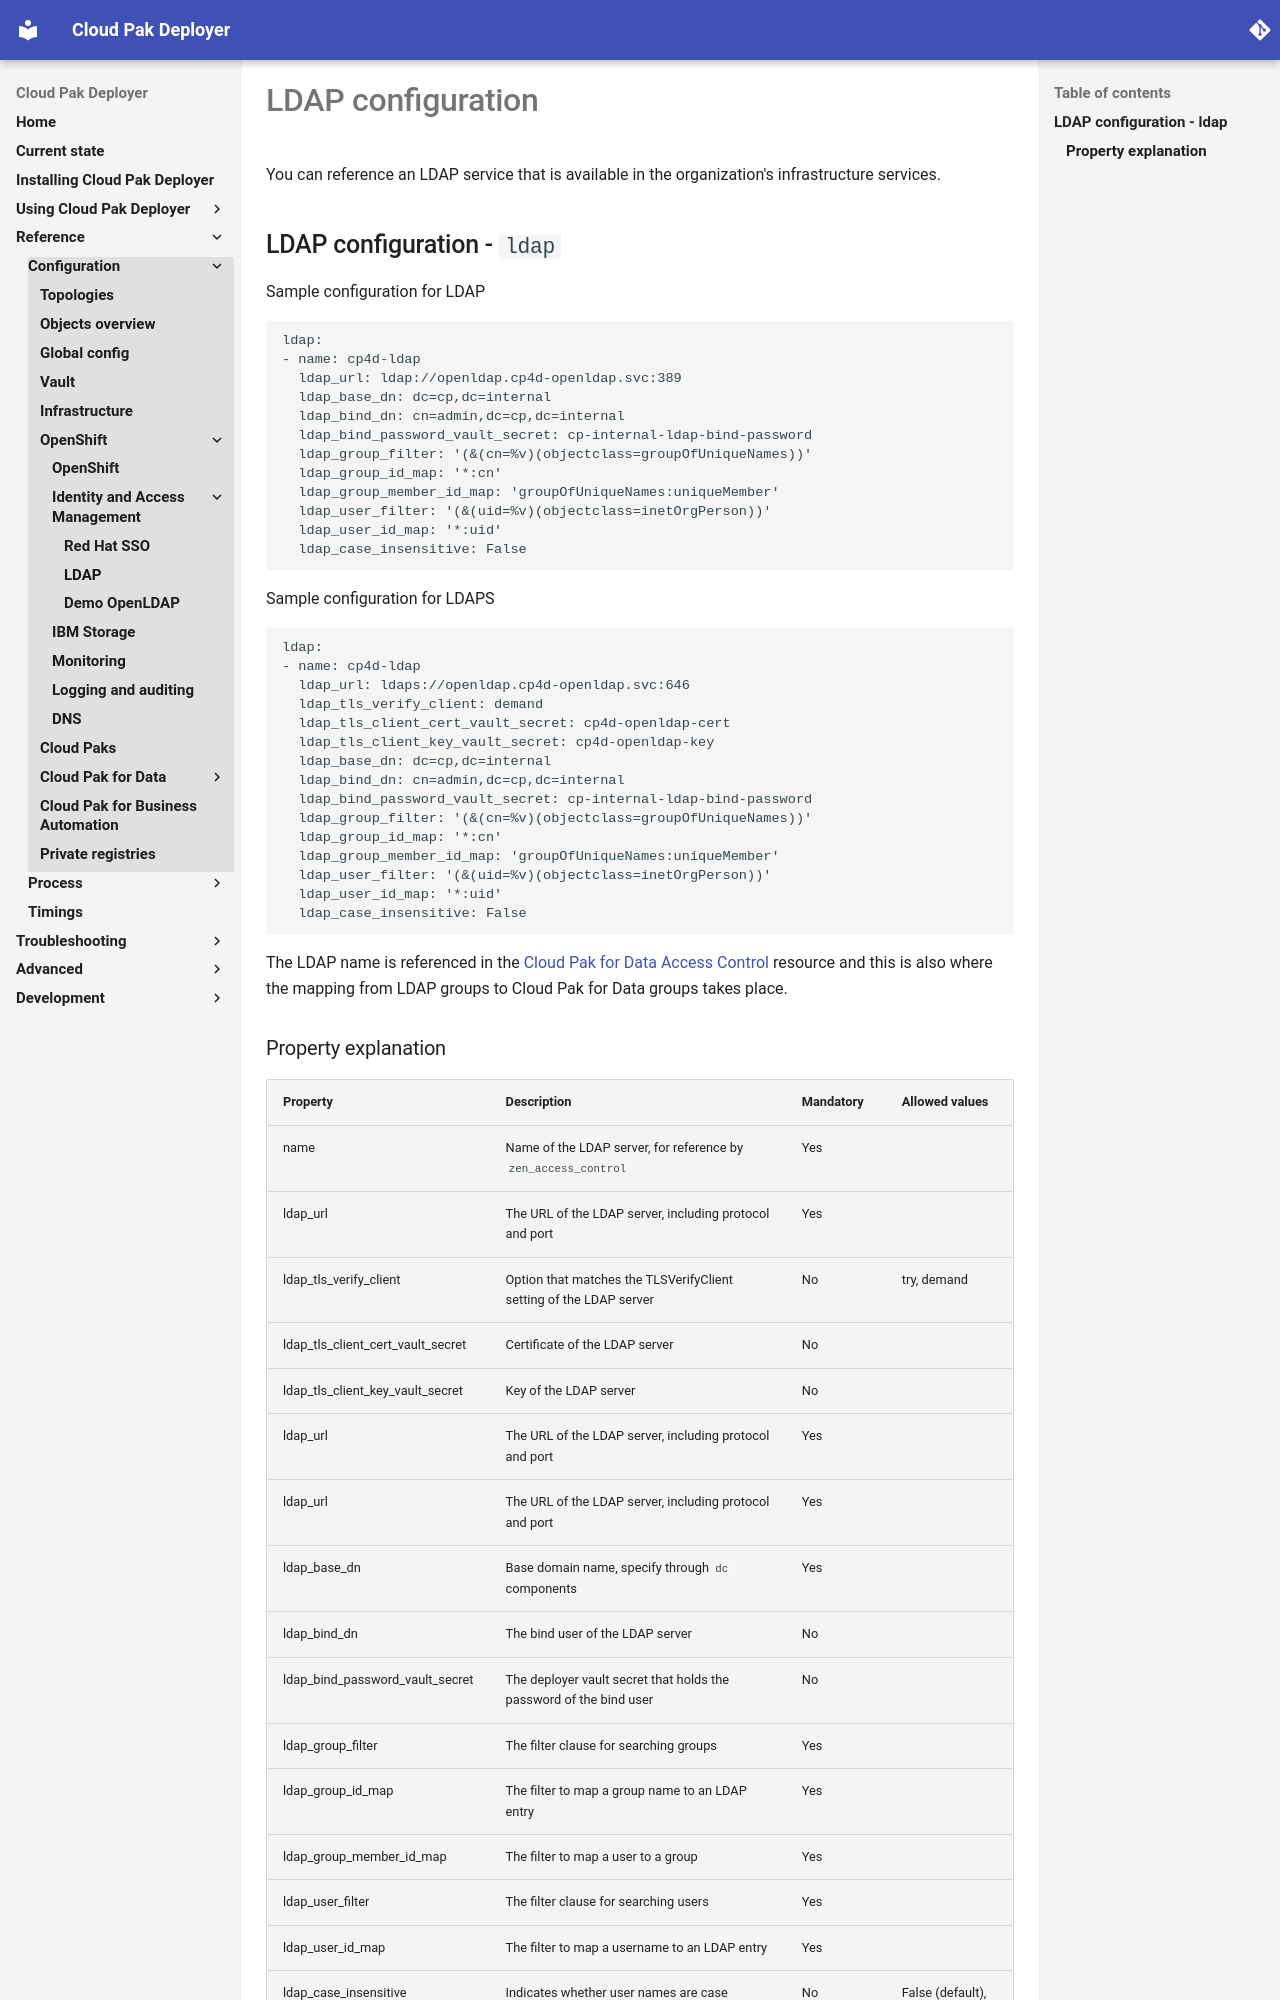

repository: IBM/cloud-pak-deployer · page: 30-reference/configuration/ldap/index.html · generator: mkdocs

# LDAP configuration

You can reference an LDAP service that is available in the organization's infrastructure services.

## LDAP configuration - `ldap`

Sample configuration for LDAP
```
ldap:
- name: cp4d-ldap
  ldap_url: ldap://openldap.cp4d-openldap.svc:389
  ldap_base_dn: dc=cp,dc=internal
  ldap_bind_dn: cn=admin,dc=cp,dc=internal
  ldap_bind_password_vault_secret: cp-internal-ldap-bind-password
  ldap_group_filter: '(&(cn=%v)(objectclass=groupOfUniqueNames))'
  ldap_group_id_map: '*:cn'
  ldap_group_member_id_map: 'groupOfUniqueNames:uniqueMember'
  ldap_user_filter: '(&(uid=%v)(objectclass=inetOrgPerson))'
  ldap_user_id_map: '*:uid'
  ldap_case_insensitive: False
```

Sample configuration for LDAPS
```
ldap:
- name: cp4d-ldap
  ldap_url: ldaps://openldap.cp4d-openldap.svc:646
  ldap_tls_verify_client: demand
  ldap_tls_client_cert_vault_secret: cp4d-openldap-cert
  ldap_tls_client_key_vault_secret: cp4d-openldap-key
  ldap_base_dn: dc=cp,dc=internal
  ldap_bind_dn: cn=admin,dc=cp,dc=internal
  ldap_bind_password_vault_secret: cp-internal-ldap-bind-password
  ldap_group_filter: '(&(cn=%v)(objectclass=groupOfUniqueNames))'
  ldap_group_id_map: '*:cn'
  ldap_group_member_id_map: 'groupOfUniqueNames:uniqueMember'
  ldap_user_filter: '(&(uid=%v)(objectclass=inetOrgPerson))'
  ldap_user_id_map: '*:uid'
  ldap_case_insensitive: False
```


The LDAP name is referenced in the [Cloud Pak for Data Access Control](./cp4d-access-control.md#cloud-pak-for-data-access-control) resource and this is also where the mapping from LDAP groups to Cloud Pak for Data groups takes place.
